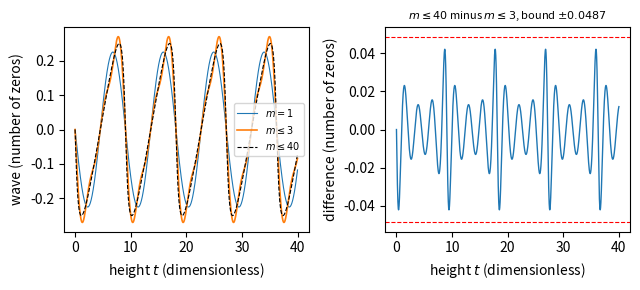

Generate this figure with matplotlib:
import numpy as np, matplotlib; matplotlib.use("Agg"); import matplotlib.pyplot as plt
t = np.linspace(0, 40, 4000)
L2 = np.log(2.0)
def wave(t, mmax):
    out = np.zeros_like(t)
    for m in range(1, mmax + 1):
        out += np.sin(m * t * L2) / (m * 2**(m / 2))
    return -out / np.pi
w1, w3, w40 = wave(t, 1), wave(t, 3), wave(t, 40)
bound = 0.048698
fig, axs = plt.subplots(1, 2, figsize=(6.5, 3))
ax = axs[0]
ax.plot(t, w1, lw=0.8, label=r"$m=1$")
ax.plot(t, w3, lw=1.2, label=r"$m\leq3$")
ax.plot(t, w40, "k--", lw=0.8, label=r"$m\leq40$")
ax.set_xlabel(r"height $t$ (dimensionless)")
ax.set_ylabel(r"wave (number of zeros)")
ax.legend(fontsize=7)
ax = axs[1]
ax.plot(t, w40 - w3, lw=1)
ax.axhline(bound, color="r", ls="--", lw=0.8)
ax.axhline(-bound, color="r", ls="--", lw=0.8)
ax.set_xlabel(r"height $t$ (dimensionless)")
ax.set_ylabel(r"difference (number of zeros)")
ax.set_title(r"$m\leq40$ minus $m\leq3$, bound $\pm0.0487$", fontsize=8)
plt.tight_layout()
plt.savefig("series_re2.pdf", bbox_inches="tight")
